Run: headless pygame with SDL's dummy video driver; simulated clock (each Clock.tick advances the game by its frame time, no real sleeping); random seed 0; keys injected as events and as key.get_pressed() state; mouse plan: one left click at the window centre at the start of phase 2, then a move to the lower-right quarter at the start of phase 3.
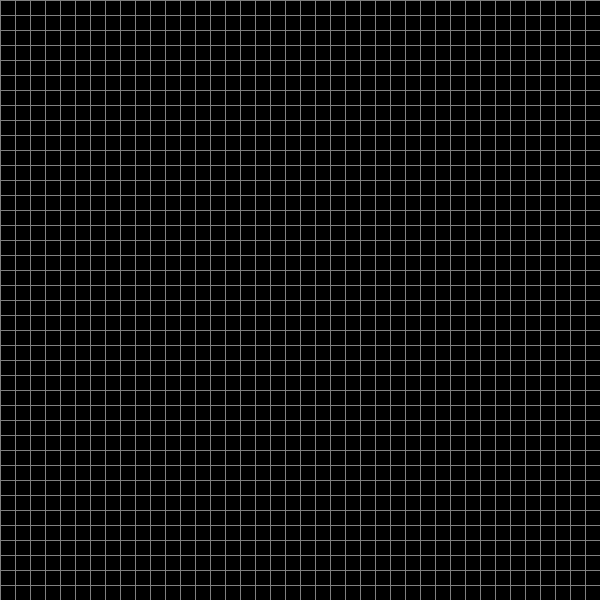
Frame 1 of 4 · flips 1–60 · no input
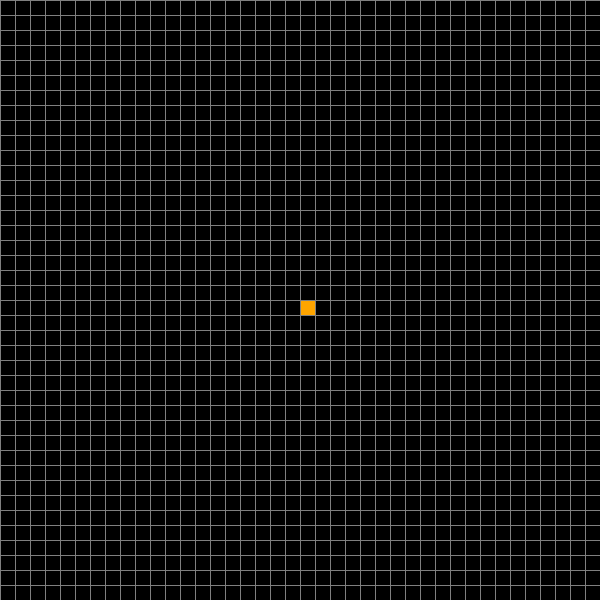
Frame 2 of 4 · flips 61–180 · clicked the window centre · tapped SPACE, RETURN · held RIGHT (→), D
Frame 3 of 4 · flips 181–300 · moved the mouse to the lower-right quarter · held DOWN (↓), S · screen unchanged from frame 2, image omitted
Frame 4 of 4 · flips 301–420 · held LEFT (←), A, UP (↑), W · screen unchanged from frame 3, image omitted

The pygame program that drew these frames:

import pygame
import math
from queue import PriorityQueue

# Colors
RED = (255, 0, 0)
GREEN = (0, 255, 0)
BLUE = (0, 0, 255)
YELLOW = (255, 255, 0)
WHITE = (255, 255, 255)
BLACK = (0, 0, 0)
PURPLE = (128, 0, 128)
ORANGE = (255, 165 ,0)
GREY = (128, 128, 128)
TURQUOISE = (64, 224, 208)

# Node class, which contains the object initizalizers and methods that will be used throughout the project.
class Node:
	def __init__(self, row, col, window_size, total_rows):
		self.row = row
		self.col = col
		self.x = row * window_size
		self.y = col * window_size
		self.color = BLACK
		self.neighbors = []
		self.window_size = window_size
		self.total_rows = total_rows

	def get_pos(self):
		return self.row, self.col

	def is_closed(self):
		return self.color == TURQUOISE
	def is_open(self):
		return self.color == BLUE

	def is_barrier(self):
		return self.color == WHITE

	def is_start(self):
		return self.color == ORANGE

	def is_end(self):
		return self.color == RED

	def reset(self):
		self.color = BLACK

	def make_start(self):
		self.color = ORANGE

	def make_closed(self):
		self.color = TURQUOISE
	def make_open(self):
		self.color = BLUE

	def make_barrier(self):
		self.color = WHITE

	def make_end(self):
		self.color = RED

	def make_path(self):
		self.color = PURPLE

	def draw(self, client):
		pygame.draw.rect(client, self.color, (self.x, self.y, self.window_size, self.window_size))
  
	# Manhattan Heuristic Implementation
	# By using this Heuristic, we can only move along the grid in four directions and not "Diagonally" (up,down,left,right)
	def update_neighbors(self, grid):
		self.neighbors = []
		if self.row < self.total_rows - 1 and not grid[self.row + 1][self.col].is_barrier(): # DOWN
			self.neighbors.append(grid[self.row + 1][self.col])

		if self.row > 0 and not grid[self.row - 1][self.col].is_barrier(): # UP
			self.neighbors.append(grid[self.row - 1][self.col])

		if self.col < self.total_rows - 1 and not grid[self.row][self.col + 1].is_barrier(): # RIGHT
			self.neighbors.append(grid[self.row][self.col + 1])

		if self.col > 0 and not grid[self.row][self.col - 1].is_barrier(): # LEFT
			self.neighbors.append(grid[self.row][self.col - 1])

	def __lt__(self, other):
		return False

window_size = 600
client = pygame.display.set_mode((window_size, window_size))
pygame.display.set_caption("[Tom's Pathfinding Visual Tool V1] Made by Thomas Nyuma or @Nyumat")

def h(p1, p2):
	x1, y1 = p1
	x2, y2 = p2
	return abs(x1 - x2) + abs(y1 - y2)

# Creates path from node to node.
def reconstruct_path(came_from, current, draw):
	while current in came_from:
		current = came_from[current]
		current.make_path()
		draw()

# A* Pathfinding Search
def algorithm(draw, grid, start, end):
	count = 0
	open_set = PriorityQueue()
	open_set.put((0, count, start))
	came_from = {}
	# G score is the cost "so far" to reach node n, which is why it starts at 0.
	g_score = {node: float("inf") for row in grid for node in row}
	g_score[start] = 0
	# F score will represent the total estimated cost of the path through the neighbors
	f_score = {node: float("inf") for row in grid for node in row}
	f_score[start] = h(start.get_pos(), end.get_pos())

	open_set_hash = {start}

	while not open_set.empty():
		for event in pygame.event.get():
			if event.type == pygame.QUIT:
				pygame.quit()
		current = open_set.get()[2]
		open_set_hash.remove(current)
		if current == end:
			# Draw the optimal path
			reconstruct_path(came_from, end, draw)
			end.make_end()
			return True
		# Algo to iteratively evaluate the neighbor and simaltaneously search for the ending node
		for neighbor in current.neighbors:
			temp_g_score = g_score[current] + 1
			# SEE README.md to understand this algorithm.
			# To put it simply, it traces through each neighbor to find the end node.
			if temp_g_score < g_score[neighbor]:
				came_from[neighbor] = current
				g_score[neighbor] = temp_g_score
				f_score[neighbor] = temp_g_score + h(neighbor.get_pos(), end.get_pos())
				# If the node isnt found within the open set, the search spreads.
				if neighbor not in open_set_hash:
					count += 1
					open_set.put((f_score[neighbor], count, neighbor))
					open_set_hash.add(neighbor)
					neighbor.make_open()
		draw()
		if current != start:
			current.make_closed()
	return False

# Function controls how our interface, or "grid" will be created.
def make_grid(rows, window_size):
	grid = []
	gap = window_size // rows
	for i in range(rows):
		grid.append([])
		for j in range(rows):
			node = Node(i, j, gap, rows)
			grid[i].append(node)
	return grid

# Function draws the border and lines for the tool
def draw_grid(client, rows, window_size):
	gap = window_size // rows
	for i in range(rows):
		pygame.draw.line(client, GREY, (0, i * gap), (window_size, i * gap))
		for j in range(rows):
			pygame.draw.line(client, GREY, (j * gap, 0), (j * gap, window_size))

# Function that will draw the plane for the tool to be used in
def draw(client, grid, rows, window_size):
	client.fill(BLACK)

	for row in grid:
		for node in row:
			node.draw(client)

	draw_grid(client, rows, window_size)
	pygame.display.update()

# Determines the part of the grid we're clicking so we can interact with it.
def get_clicked_pos(pos, rows, window_size):
	gap = window_size // rows
	y, x = pos

	row = y // gap
	col = x // gap

	return row, col

# Main function  to hold all of the logic for the tool.
def main(client, window_size):
	ROWS = 40
	grid = make_grid(ROWS, window_size)

	start = None
	end = None

	run = True
	while run:
		draw(client, grid, ROWS, window_size)
		for event in pygame.event.get():
			if event.type == pygame.QUIT:
				run = False
			# Left click
			if pygame.mouse.get_pressed()[0]: 
				pos = pygame.mouse.get_pos()
				row, col = get_clicked_pos(pos, ROWS, window_size)
				node = grid[row][col]
				if not start and node != end:
					start = node
					start.make_start()

				elif not end and node != start:
					end = node
					end.make_end()

				elif node != end and node != start:
					node.make_barrier()
			# Right Click
			elif pygame.mouse.get_pressed()[2]: 
				pos = pygame.mouse.get_pos()
				row, col = get_clicked_pos(pos, ROWS, window_size)
				node = grid[row][col]
				node.reset()
				if node == start:
					start = None
				elif node == end:
					end = None

			if event.type == pygame.KEYDOWN:
				if event.key == pygame.K_SPACE and start and end:
					for row in grid:
						for node in row:
							# Draw Path to the other node on run (space bar)
							node.update_neighbors(grid)
					# Call algorithm instance for pathfinding. 
					algorithm(lambda: draw(client, grid, ROWS, window_size), grid, start, end)

				if event.key == pygame.K_c:
					start = None
					end = None
					grid = make_grid(ROWS, window_size)

	pygame.quit()
	
if __name__ == "__main__":
    main(client,window_size)
    
